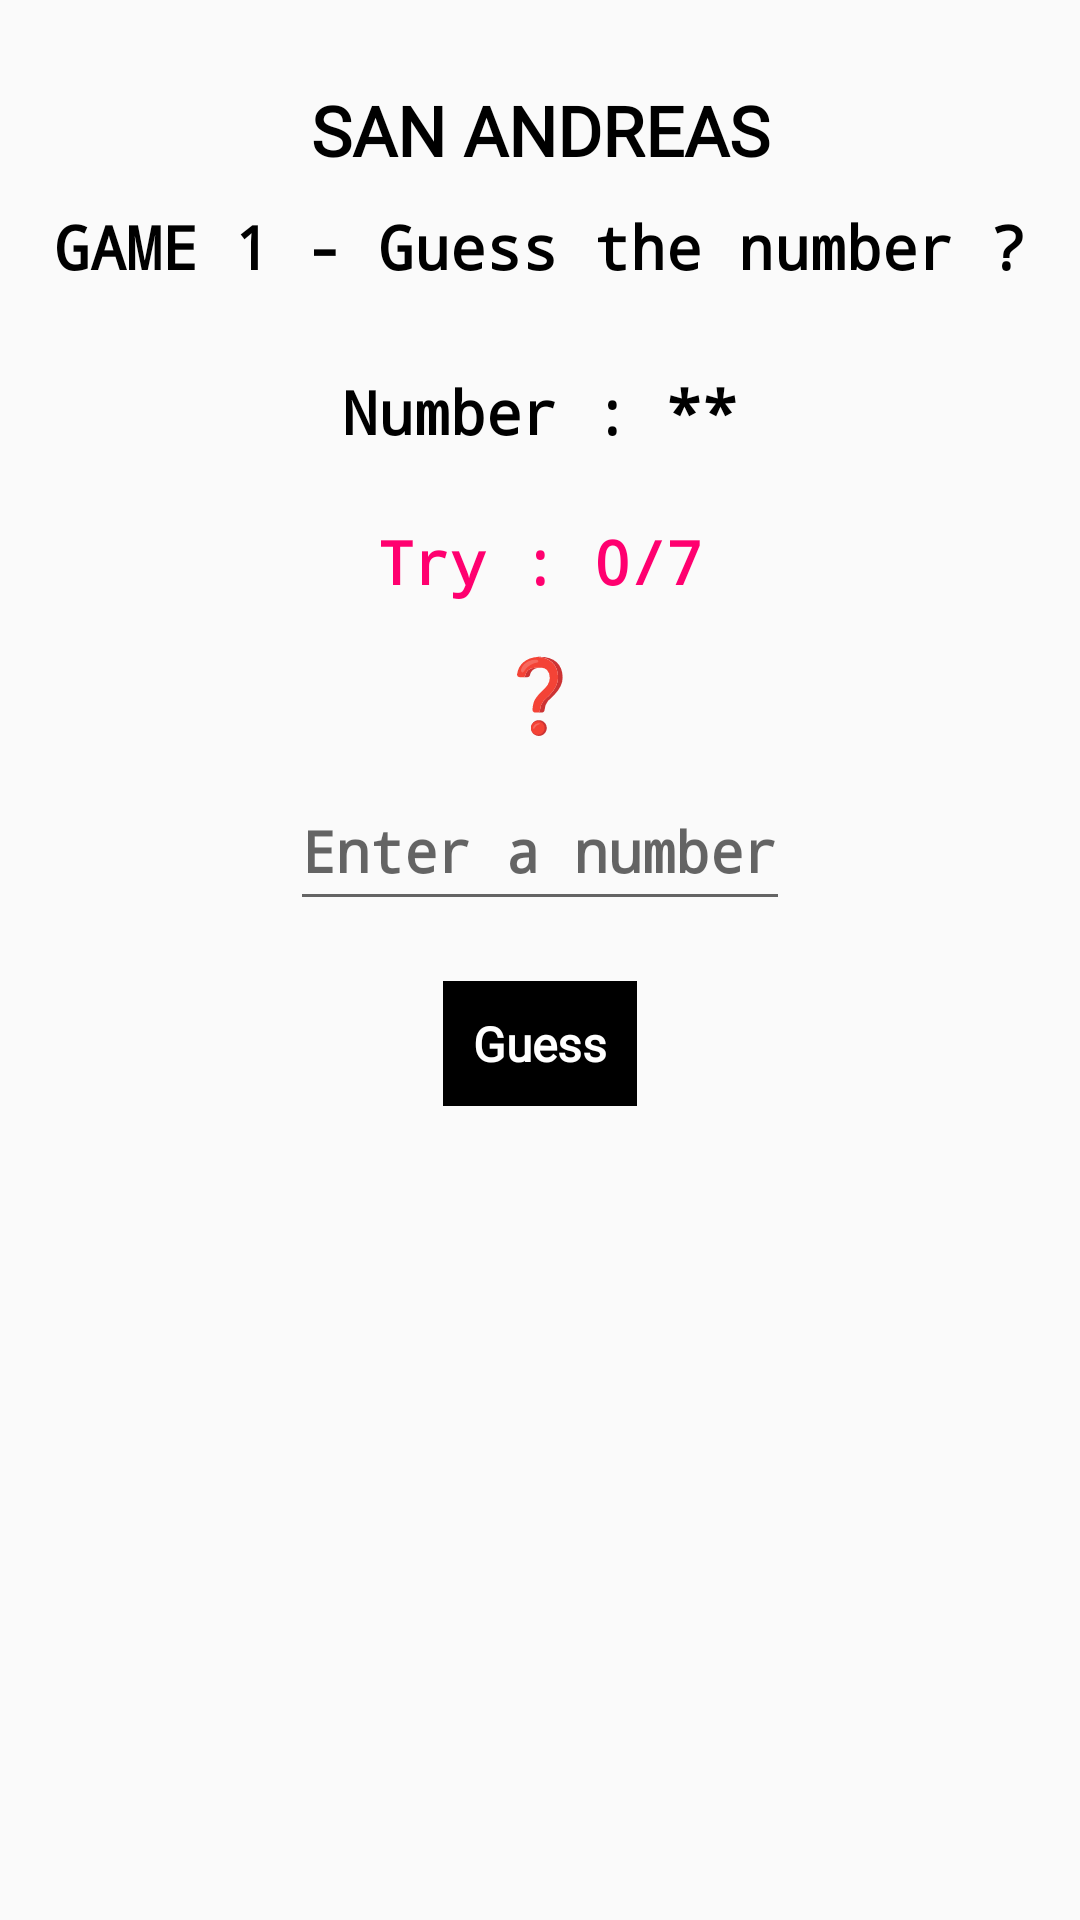

Produce the Android XML layout that renders to this screen, including the resource entries it uses.
<!-- AndroidManifest.xml: application theme AppTheme -->
<!-- res/layout/game1.xml -->
<?xml version="1.0" encoding="utf-8"?>
<androidx.constraintlayout.widget.ConstraintLayout xmlns:android="http://schemas.android.com/apk/res/android"
    xmlns:app="http://schemas.android.com/apk/res-auto"
    android:layout_width="match_parent"
    android:layout_height="match_parent">

    <LinearLayout
        android:layout_width="match_parent"
        android:layout_height="wrap_content"
        android:layout_marginBottom="349dp"
        android:gravity="center_horizontal"
        android:orientation="vertical"
        app:layout_constraintBottom_toBottomOf="parent"
        app:layout_constraintEnd_toEndOf="parent"
        app:layout_constraintHorizontal_bias="0.0"
        app:layout_constraintStart_toStartOf="parent"
        app:layout_constraintTop_toTopOf="parent"
        app:layout_constraintVertical_bias="0.0">

        <TextView
            android:id="@+id/game1MainTitle"
            android:layout_width="match_parent"
            android:layout_height="wrap_content"
            android:layout_marginTop="28dp"
            android:fontFamily="@font/montserrat_bold"
            android:gravity="center|center_horizontal|center_vertical"
            android:text="SAN ANDREAS"
            android:textAlignment="center"
            android:textColor="#000000"
            android:textSize="23sp"
            android:textStyle="bold"
            android:typeface="monospace" />

        <TextView
            android:id="@+id/game1Title"
            android:layout_width="match_parent"
            android:layout_height="wrap_content"
            android:layout_marginTop="10dp"
            android:layout_marginBottom="16dp"
            android:fontFamily="monospace"
            android:gravity="center|center_horizontal|center_vertical"
            android:text="GAME 1 - Guess the number ?"
            android:textAlignment="center"
            android:textColor="@color/black"
            android:textSize="20sp"
            android:textStyle="bold"
            android:typeface="monospace" />

        <TextView
            android:id="@+id/numberGuessString"
            android:layout_width="wrap_content"
            android:layout_height="wrap_content"
            android:layout_marginTop="12dp"
            android:layout_marginBottom="14dp"
            android:layout_weight="1"
            android:fontFamily="monospace"
            android:text="Number : **"
            android:textColor="@color/black"
            android:textSize="20sp"
            android:textStyle="bold"
            android:typeface="monospace" />

        <TextView
            android:id="@+id/attemptString"
            android:layout_width="match_parent"
            android:layout_height="wrap_content"
            android:layout_marginTop="9dp"
            android:layout_marginBottom="4dp"
            android:fontFamily="monospace"
            android:gravity="center_horizontal"
            android:text="Try : 0/7"
            android:textColor="#FF006F"
            android:textSize="20sp"
            android:textStyle="bold"
            android:typeface="monospace" />

        <TextView
            android:id="@+id/symboleUpDown"
            android:layout_width="wrap_content"
            android:layout_height="wrap_content"
            android:layout_marginTop="10dp"
            android:fontFamily="monospace"
            android:gravity="center_horizontal"
            android:text="❓"
            android:textColor="@color/black"
            android:textSize="24sp"
            android:textStyle="bold"
            android:typeface="monospace" />

        <EditText
            android:id="@+id/editTextNumber"
            android:layout_width="wrap_content"
            android:layout_height="50dp"
            android:layout_marginTop="10dp"
            android:fontFamily="monospace"
            android:hint="Enter a number"
            android:inputType="number"
            android:textColor="@color/black"
            android:textSize="19sp"
            android:textStyle="bold"
            android:typeface="monospace" />

        <TextView
            android:id="@+id/buttonGuess"
            android:layout_width="wrap_content"
            android:layout_height="wrap_content"
            android:layout_marginTop="20dp"
            android:layout_marginBottom="16dp"
            android:background="@color/black"
            android:fontFamily="@font/montserrat_bold"
            android:padding="10dp"
            android:text="Guess"
            android:textAlignment="center"
            android:textColor="@android:color/white"
            android:textSize="16sp"
            android:textStyle="bold" />

        <LinearLayout
            android:layout_width="match_parent"
            android:layout_height="wrap_content"
            android:gravity="bottom|center_horizontal"
            android:orientation="vertical">

            <TextView
                android:id="@+id/buttonGoHomeGame1"
                android:layout_width="wrap_content"
                android:layout_height="wrap_content"
                android:layout_marginTop="20dp"
                android:layout_marginBottom="16dp"
                android:background="@color/black"
                android:fontFamily="@font/montserrat_bold"
                android:padding="10dp"
                android:text="➡️ Go Home"
                android:textAlignment="center"
                android:textColor="@android:color/white"
                android:textSize="16sp"
                android:textStyle="bold"
                android:visibility="gone" />
        </LinearLayout>

    </LinearLayout>
</androidx.constraintlayout.widget.ConstraintLayout>
<!-- resources referenced by this layout -->
<resources>
  <color name="black">#FF000000</color>
  <style name="AppTheme" parent="Theme.AppCompat.Light.NoActionBar">
          
          <item name="android:windowLightStatusBar">true</item>
          <item name="android:statusBarColor">@color/green</item>
      </style>
  <color name="green">#4C8837</color>
</resources>
